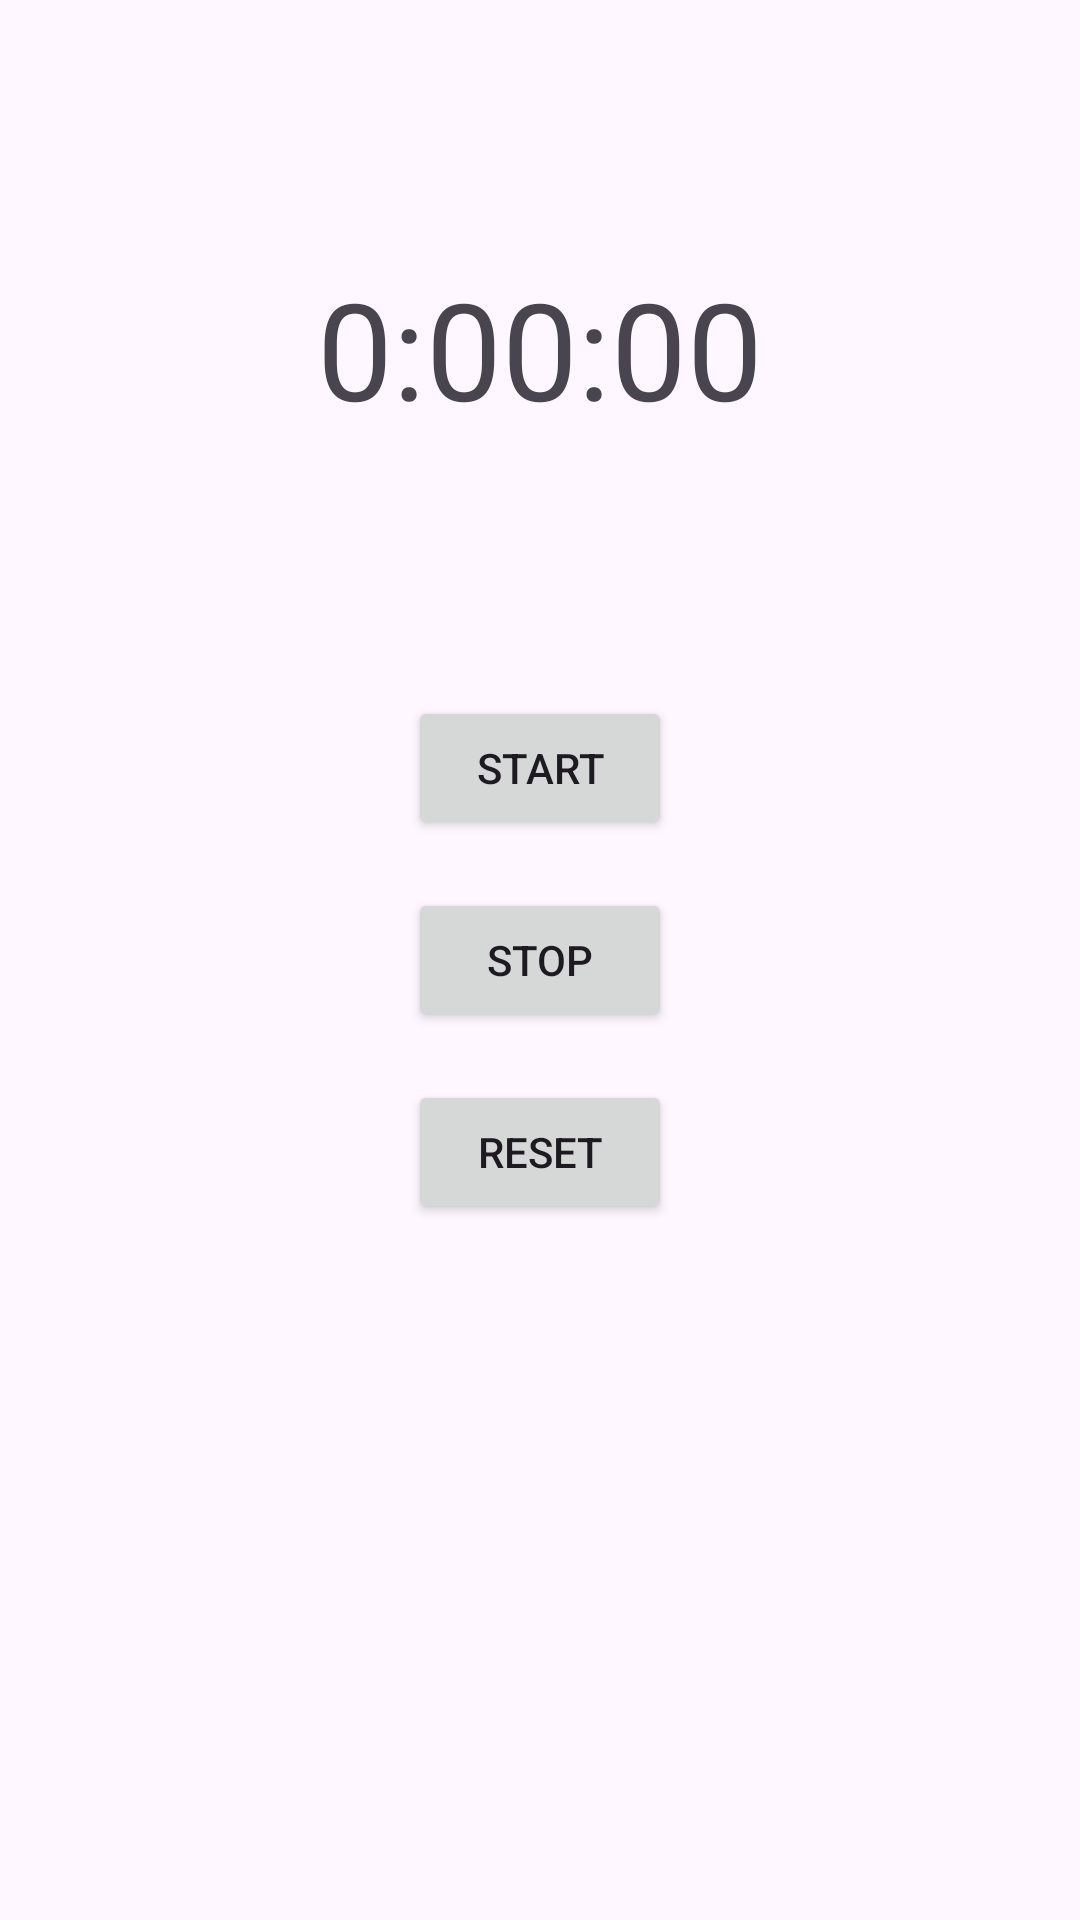

Produce the Android XML layout that renders to this screen, including the resource entries it uses.
<!-- AndroidManifest.xml: application theme Theme.Lab3 -->
<!-- res/layout/fragment_stopwatch.xml -->
<?xml version="1.0" encoding="utf-8"?>
<androidx.constraintlayout.widget.ConstraintLayout xmlns:android="http://schemas.android.com/apk/res/android"
    xmlns:app="http://schemas.android.com/apk/res-auto"
    xmlns:tools="http://schemas.android.com/tools"
    android:layout_width="match_parent"
    android:layout_height="match_parent"
    android:orientation="vertical"
    tools:context=".StopwatchFragment">

    <TextView
        android:id="@+id/time_view"
        android:layout_width="match_parent"
        android:layout_height="wrap_content"
        android:text="0:00:00"
        android:textAlignment="center"
        android:textAppearance="@style/TextAppearance.AppCompat.Display2"
        app:layout_constraintBottom_toTopOf="@+id/start_button"
        app:layout_constraintTop_toTopOf="parent" />

    <Button
        android:id="@+id/start_button"
        android:layout_width="wrap_content"
        android:layout_height="wrap_content"
        android:layout_marginBottom="16dp"
        android:text="@string/start"
        app:layout_constraintBottom_toTopOf="@+id/stop_button"
        app:layout_constraintEnd_toEndOf="parent"
        app:layout_constraintStart_toStartOf="parent" />

    <Button
        android:id="@+id/stop_button"
        android:layout_width="wrap_content"
        android:layout_height="wrap_content"
        android:text="@string/stop"
        app:layout_constraintBottom_toBottomOf="parent"
        app:layout_constraintEnd_toEndOf="parent"
        app:layout_constraintStart_toStartOf="parent"
        app:layout_constraintTop_toTopOf="parent" />

    <Button
        android:id="@+id/reset_button"
        android:layout_width="wrap_content"
        android:layout_height="wrap_content"
        android:layout_marginTop="16dp"
        android:text="@string/reset"
        app:layout_constraintEnd_toEndOf="parent"
        app:layout_constraintStart_toStartOf="parent"
        app:layout_constraintTop_toBottomOf="@+id/stop_button" />
</androidx.constraintlayout.widget.ConstraintLayout>
<!-- resources referenced by this layout -->
<resources>
  <string name="reset">Reset</string>
  <string name="start">Start</string>
  <string name="stop">Stop</string>
  <style name="Theme.Lab3" parent="Base.Theme.Lab3" />
  <style name="Base.Theme.Lab3" parent="Theme.Material3.DayNight.NoActionBar">
          
          
      </style>
</resources>
